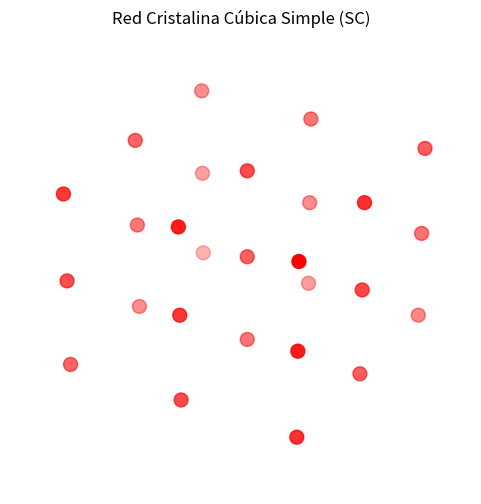

Write Python code to recreate this figure.
%matplotlib inline
import numpy as np
import matplotlib.pyplot as plt
from mpl_toolkits.mplot3d import Axes3D

x, y, z = np.meshgrid([0,1,2], [0,1,2], [0,1,2])

fig = plt.figure(figsize=(6,6))
ax = fig.add_subplot(111, projection='3d')
ax.scatter(x, y, z, c='r', s=100)
plt.title('Red Cristalina Cúbica Simple (SC)')
plt.axis('off')
plt.show()
